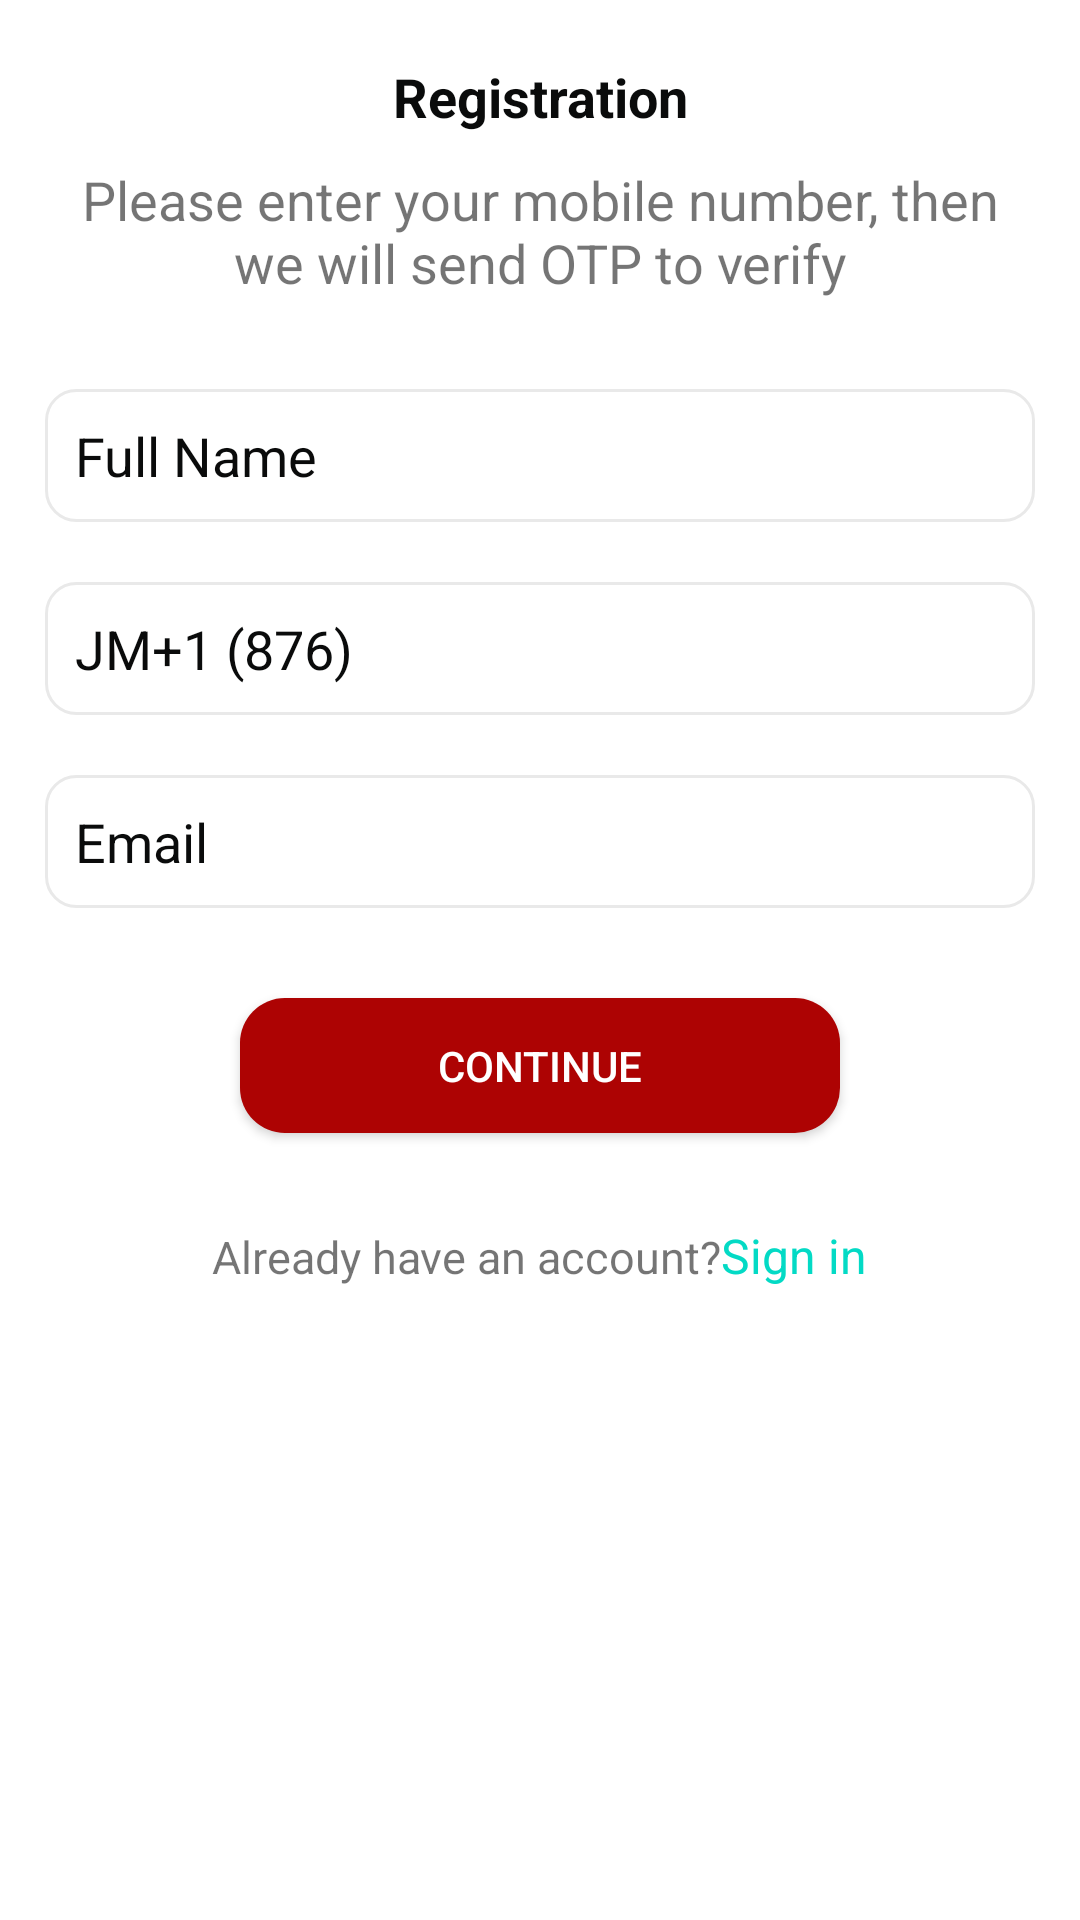

Android layout source for this screen:
<!-- AndroidManifest.xml: application theme AppTheme -->
<!-- res/layout/activity_login.xml -->
<?xml version="1.0" encoding="utf-8"?>
<RelativeLayout xmlns:android="http://schemas.android.com/apk/res/android"
    xmlns:tools="http://schemas.android.com/tools"
    android:layout_width="match_parent"
    android:layout_height="match_parent"
    xmlns:app="http://schemas.android.com/apk/res-auto"
    android:orientation="vertical"
    android:focusableInTouchMode="true"
    android:fitsSystemWindows="true"
    android:layout_alignParentBottom="true"
    android:background="@color/white"
    tools:context=".Activities.SignUpActivity">
    <ProgressBar
        android:layout_width="wrap_content"
        android:layout_height="wrap_content"
        android:id="@+id/progressbar"
        android:layout_centerInParent="true"
        android:visibility="gone"/>

    <ImageView
        android:id="@+id/iv_logo"
        android:layout_width="match_parent"
        android:layout_height="wrap_content"
        android:src="@mipmap/register"/>

    <TextView
        android:id="@+id/iv_reg_static"
        android:layout_width="match_parent"
        android:layout_height="wrap_content"
        android:text="Registration"
        android:textSize="18sp"
        android:textStyle="bold"
        android:layout_marginTop="20dp"
        android:gravity="center_horizontal"
        android:layout_below="@+id/iv_logo"
        android:textColor="@color/black"/>

    <TextView
        android:id="@+id/tv_static"
        android:layout_width="match_parent"
        android:layout_height="wrap_content"
        android:text="Please enter your mobile number, then we will send OTP to verify"
        android:textSize="18sp"
        android:layout_marginHorizontal="15dp"
        android:layout_marginTop="10dp"
        android:gravity="center_horizontal"
        android:layout_below="@+id/iv_reg_static" />


    <ScrollView
        android:layout_width="match_parent"
        android:layout_height="match_parent"
        android:fillViewport="true"
        android:layout_below="@+id/tv_static">

        <LinearLayout
            android:layout_width="match_parent"
            android:layout_height="match_parent"
            android:orientation="vertical">

            <EditText
                android:id="@+id/et_name"
                android:layout_width="match_parent"
                android:layout_height="wrap_content"
                android:layout_marginLeft="15dp"
                android:layout_marginTop="30dp"
                android:layout_marginRight="15dp"
                android:maxLines="1"
                android:singleLine="true"
                android:padding="10dp"
                android:drawablePadding="20dp"
                android:background="@drawable/edittext_backg"
                android:hint="Full Name"
                android:textColorHint="@color/black"
                android:imeOptions="actionNext"
                android:paddingLeft="2dp" />



            <EditText
                android:id="@+id/et_phone"
                android:layout_width="match_parent"
                android:layout_height="wrap_content"
                android:layout_marginLeft="15dp"
                android:layout_marginTop="20dp"
                android:layout_marginRight="15dp"
                android:textColorHint="@color/black"
                android:padding="10dp"
                android:drawablePadding="20dp"
                android:inputType="phone"
                android:background="@drawable/edittext_backg"
                android:hint="JM+1 (876)"
                android:singleLine="true"
                android:maxLines="1"
                android:paddingLeft="2dp" />



            <EditText
                android:id="@+id/et_email"
                android:layout_width="match_parent"
                android:layout_height="wrap_content"
                android:layout_marginLeft="15dp"
                android:layout_marginTop="20dp"
                android:layout_marginRight="15dp"
                android:padding="10dp"
                android:drawablePadding="20dp"
                android:background="@drawable/edittext_backg"
                android:textColorHint="@color/black"
                android:hint="Email"
                android:inputType="textEmailAddress"
                android:singleLine="true"
                android:maxLines="1"
                android:paddingLeft="2dp" />



            <Button
                android:id="@+id/bt_sigin"
                android:layout_width="200dp"
                android:layout_height="45dp"
                android:layout_gravity="center"
                android:layout_marginTop="30dp"
                android:background="@drawable/button_back"
                android:text="CONTINUE"
                android:textAllCaps="false"
                android:textColor="@color/white" />

            <LinearLayout
                android:layout_width="wrap_content"
                android:layout_height="wrap_content"
                android:layout_gravity="center"
                android:layout_marginTop="30dp"
                android:orientation="horizontal">

                <TextView
                    android:layout_width="wrap_content"
                    android:layout_height="wrap_content"
                    android:text="Already have an account?"
                    android:textSize="15sp" />

                <TextView
                    android:id="@+id/tv_signup"
                    android:layout_width="wrap_content"
                    android:layout_height="wrap_content"
                    android:text="Sign in"
                    android:textColor="@color/colorAccent"
                    android:textSize="16sp" />

            </LinearLayout>


        </LinearLayout>
    </ScrollView>

</RelativeLayout>
<!-- resources referenced by this layout -->
<resources>
  <color name="black">#0A0B0B</color>
  <color name="colorAccent">#03DAC5</color>
  <color name="white">#fff</color>
  <!-- drawable button_back (drawable) -->
  <?xml version="1.0" encoding="utf-8"?>
  <shape xmlns:android="http://schemas.android.com/apk/res/android">
  <solid android:color="@color/red"/>
      <corners android:radius="15dp"/>
  
  </shape>
  <!-- drawable edittext_backg (drawable) -->
  <?xml version="1.0" encoding="utf-8"?>
  <shape xmlns:android="http://schemas.android.com/apk/res/android">
  <solid android:color="@color/white"/>
      <stroke android:color="#E9E9E9"
          android:width="1dp" />
      <corners
          android:radius="10dp"/>
  
  </shape>
  <style name="AppTheme" parent="Theme.AppCompat.Light.NoActionBar">
          
          <item name="colorPrimary">@color/colorPrimary</item>
          <item name="colorPrimaryDark">@color/colorPrimaryDark</item>
          <item name="colorAccent">@color/colorAccent</item>
      </style>
  <color name="red">#AD0303</color>
  <color name="colorPrimary">#6200EE</color>
  <color name="colorPrimaryDark">@color/white</color>
</resources>
